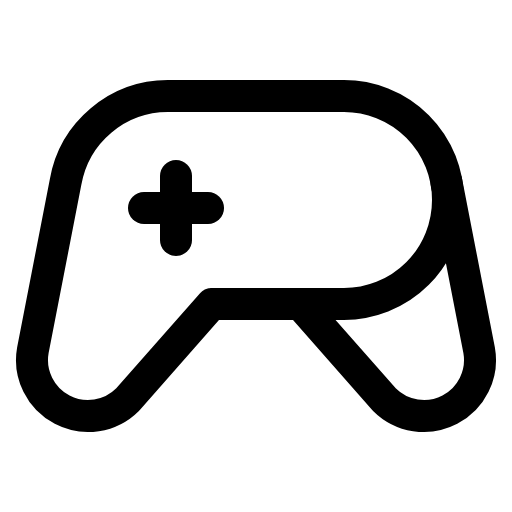
t = 0.00 s
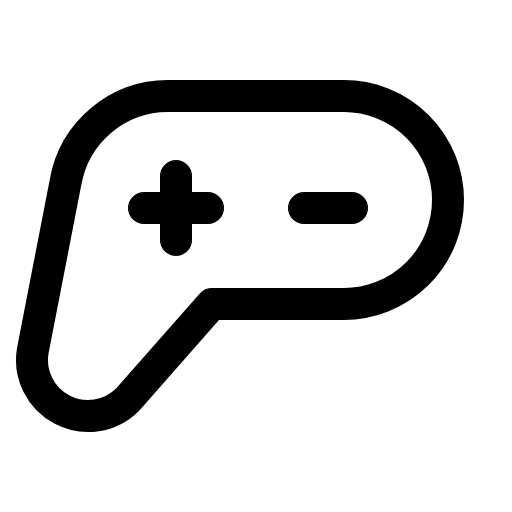
t = 1.20 s
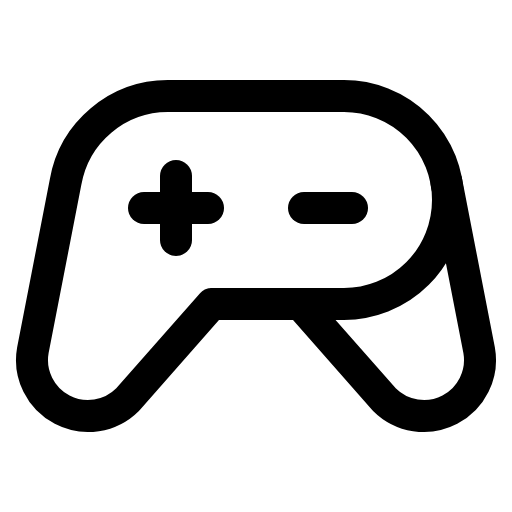
t = 1.58 s
t = 1.95 s: frame unchanged from t = 1.58 s, image omitted
t = 2.33 s: frame unchanged from t = 1.58 s, image omitted

The animated SVG that drew these frames (rendered in a browser with its animation timeline set to each time). Animation: 1 CSS @keyframes rule; one cycle of 2.70 s, repeats indefinitely.

<svg xmlns="http://www.w3.org/2000/svg" viewBox="0 0 256 256">
  <style>
    .draw-line {
      stroke-dasharray: 2000;
      stroke-dashoffset: 0;
    }
    svg:hover .draw-line {
      animation: phosphor-draw-in 1.5s ease-in-out infinite alternate;
    }
    @keyframes phosphor-draw-in {
      0%   { stroke-dashoffset: 2000; }
      100% { stroke-dashoffset: 0; }
    }
  </style><rect width="256" height="256" fill="none"/><line x1="152" y1="104" x2="176" y2="104" fill="none" stroke="currentColor" stroke-linecap="round" stroke-linejoin="round" stroke-width="16" class="draw-line" pathLength="1" style="animation-delay: 0s"/><line x1="72" y1="104" x2="104" y2="104" fill="none" stroke="currentColor" stroke-linecap="round" stroke-linejoin="round" stroke-width="16" class="draw-line" pathLength="1" style="animation-delay: 0.3s"/><line x1="88" y1="88" x2="88" y2="120" fill="none" stroke="currentColor" stroke-linecap="round" stroke-linejoin="round" stroke-width="16" class="draw-line" pathLength="1" style="animation-delay: 0.6s"/><path d="M105.91,152,63.8,199.8a28,28,0,0,1-47.37-24.66L32.79,91a52,52,0,0,1,51.1-43H172a52,52,0,1,1,0,104Z" fill="none" stroke="currentColor" stroke-linecap="round" stroke-linejoin="round" stroke-width="16" class="draw-line" pathLength="1" style="animation-delay: 0.9s"/><path d="M150.09,152l42.11,47.8a28,28,0,0,0,47.37-24.66L223.21,91" fill="none" stroke="currentColor" stroke-linecap="round" stroke-linejoin="round" stroke-width="16" class="draw-line" pathLength="1" style="animation-delay: 1.2s"/></svg>
